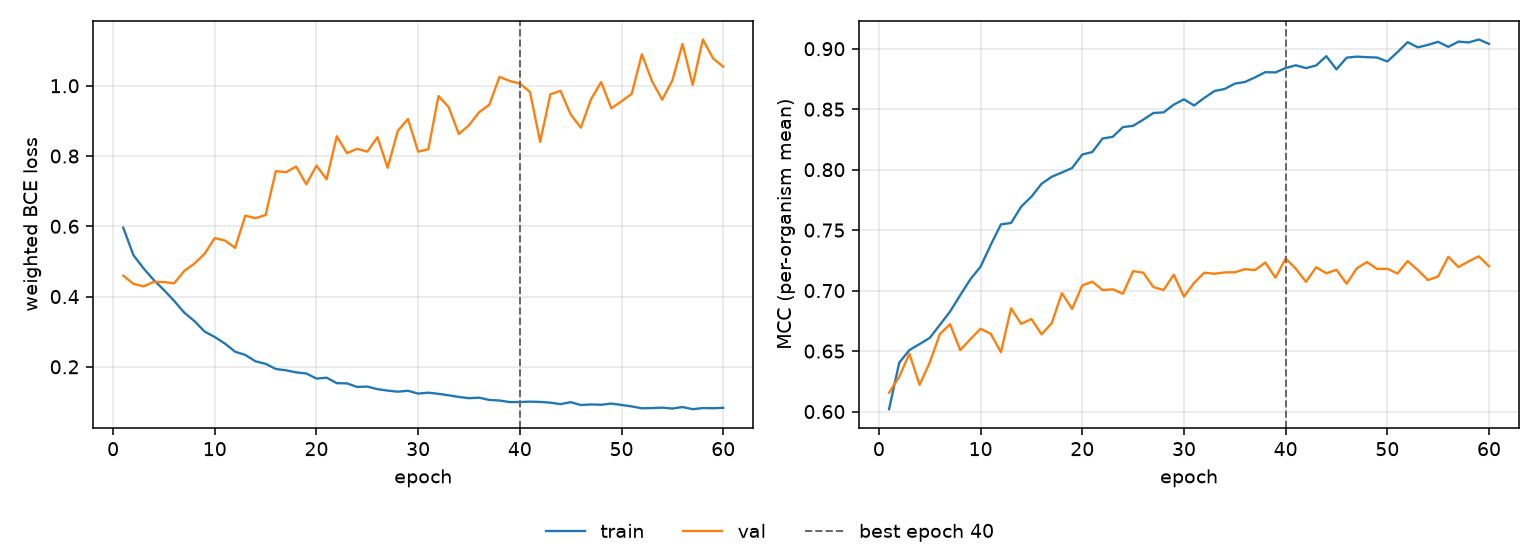

Source data for this figure (header and first rows):
epoch, tr_loss, vl_loss, tr_mcc, vl_mcc, is_best
1, 0.5959, 0.4594, 0.6019, 0.6156, False
2, 0.5178, 0.4361, 0.6404, 0.6288, False
3, 0.48, 0.4289, 0.6509, 0.6478, False
4, 0.447, 0.4419, 0.6558, 0.6221, False
5, 0.4187, 0.4413, 0.6609, 0.6405, False
6, 0.3878, 0.4377, 0.6717, 0.6641, False
7, 0.3542, 0.4729, 0.6827, 0.6722, False
8, 0.3302, 0.4938, 0.6962, 0.6508, False
9, 0.3004, 0.5216, 0.7094, 0.6599, False
10, 0.2848, 0.5664, 0.7198, 0.6684, False
11, 0.2662, 0.5594, 0.7378, 0.6643, False
12, 0.243, 0.5386, 0.7547, 0.6491, False
13, 0.2338, 0.6303, 0.7559, 0.6853, False
14, 0.2157, 0.6233, 0.7695, 0.6725, False
15, 0.2085, 0.632, 0.7776, 0.6765, False
16, 0.1939, 0.7569, 0.7883, 0.6639, False
17, 0.1901, 0.754, 0.7941, 0.6731, False
18, 0.1842, 0.77, 0.7977, 0.6979, False
19, 0.1811, 0.7197, 0.8013, 0.6848, False
20, 0.1665, 0.7726, 0.8125, 0.7043, False
21, 0.1691, 0.7337, 0.8146, 0.7074, False
22, 0.1535, 0.8563, 0.8258, 0.7004, False
23, 0.1529, 0.8081, 0.8272, 0.701, False
24, 0.1427, 0.8206, 0.8352, 0.6974, False
25, 0.1437, 0.8125, 0.8362, 0.7161, False
26, 0.1363, 0.8537, 0.8414, 0.7148, False
27, 0.1323, 0.7665, 0.8469, 0.7029, False
28, 0.1292, 0.8718, 0.8474, 0.7005, False
29, 0.1318, 0.9053, 0.8538, 0.7131, False
30, 0.1238, 0.8124, 0.8581, 0.695, False
31, 0.1264, 0.8192, 0.8531, 0.7065, False
32, 0.1231, 0.9706, 0.8593, 0.7148, False
33, 0.119, 0.9392, 0.865, 0.7139, False
34, 0.1142, 0.8626, 0.8667, 0.715, False
35, 0.1107, 0.8876, 0.8711, 0.7151, False
36, 0.1122, 0.9248, 0.8725, 0.7177, False
37, 0.1057, 0.9459, 0.8763, 0.717, False
38, 0.1042, 1.025, 0.8806, 0.7232, False
39, 0.09963, 1.014, 0.8804, 0.7107, False
40, 0.09987, 1.006, 0.884, 0.7265, True
41, 0.1008, 0.9822, 0.8863, 0.7181, False
42, 0.1001, 0.8403, 0.884, 0.7072, False
43, 0.09806, 0.9757, 0.8861, 0.7194, False
44, 0.09371, 0.9855, 0.8938, 0.7143, False
45, 0.09947, 0.9185, 0.8829, 0.7172, False
46, 0.09126, 0.8807, 0.8926, 0.7057, False
47, 0.09294, 0.9617, 0.8935, 0.7185, False
48, 0.09201, 1.01, 0.893, 0.7236, False
49, 0.09544, 0.9357, 0.8927, 0.7179, False
50, 0.09149, 0.9557, 0.8894, 0.7181, False
51, 0.08726, 0.9771, 0.8972, 0.7141, False
52, 0.08202, 1.09, 0.9055, 0.7245, False
53, 0.08261, 1.013, 0.9011, 0.717, False
54, 0.08385, 0.9604, 0.9032, 0.7087, False
55, 0.0812, 1.015, 0.9057, 0.7117, False
56, 0.08561, 1.119, 0.9015, 0.728, False
57, 0.07935, 1.002, 0.9059, 0.7195, False
58, 0.08266, 1.132, 0.9052, 0.7242, False
59, 0.08213, 1.078, 0.9076, 0.7283, False
60, 0.08332, 1.054, 0.904, 0.7201, False
